Dataset: Project_dataset_updated_split_OT (GitHub, FootOfTheFoot/garlic-grape-classifier). Classes: garlic bulb, garlic clove, green grape, other grape.

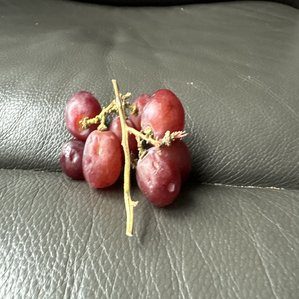
Label: other grape

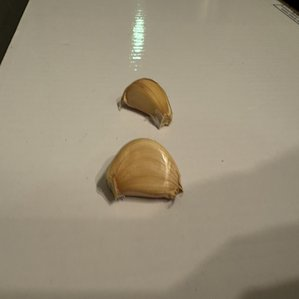
Label: garlic clove

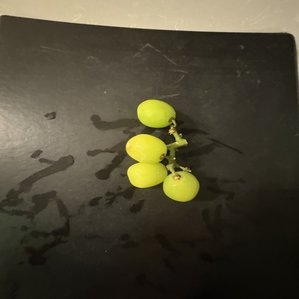
Label: green grape

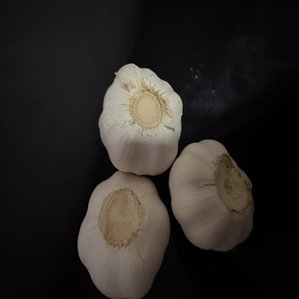
Label: garlic bulb

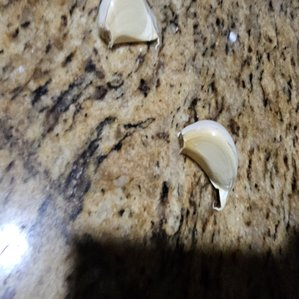
Label: garlic clove

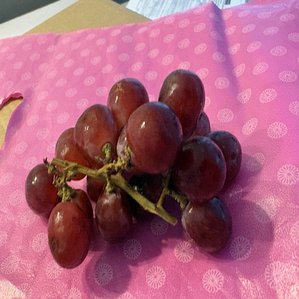
Label: other grape
